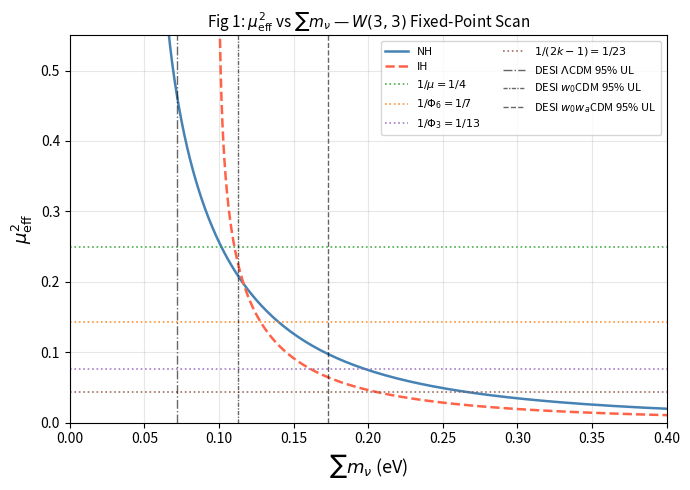

Write the Python code that produced this figure. (Note: this script raises an exception after producing the figure.)
"""Fig 1: mu_eff^2 vs m1 scan — neutrino sector, annotated W(3,3) candidate lines.

Outputs: paper/figures/fig1_mu_eff_scan.pdf  (and .png)

Usage:
    python paper/figures/fig1_mu_eff_scan.py

Requires: numpy, matplotlib, scipy
"""
import numpy as np
import matplotlib
matplotlib.use("Agg")
import matplotlib.pyplot as plt
from scipy.optimize import brentq

# ── Physical constants (NuFIT 5.3, PDG 2024) ──────────────────────────────────
DM2_ATM_NH = 2.528e-3   # eV^2  (NH: m3^2 - m1^2)
DM2_SOL    = 7.42e-5    # eV^2  (m2^2 - m1^2)
DM2_ATM_IH = 2.510e-3   # eV^2  (IH: m2^2 - m3^2)

PHI4 = 10  # Phi_4(3)


def masses_NH(m1):
    m2 = np.sqrt(m1**2 + DM2_SOL)
    m3 = np.sqrt(m1**2 + DM2_ATM_NH)
    return m1, m2, m3


def masses_IH(m3):
    m2 = np.sqrt(m3**2 + DM2_ATM_IH)
    m1 = np.sqrt(m2**2 - DM2_SOL)
    return m1, m2, m3


def mu_eff2(masses):
    ms = np.sort(np.array(masses))
    if np.any(ms <= 0):
        return np.nan
    gm = np.exp(np.mean(np.log(ms)))
    s_star = gm / ms[-1]
    if s_star <= 0:
        return np.nan
    return -np.log(s_star) / np.log(PHI4)


# W(3,3) candidate fixed-point lines
W33_LINES = {
    r"$1/\mu = 1/4$": 1/4,
    r"$1/\Phi_6 = 1/7$": 1/7,
    r"$1/\Phi_3 = 1/13$": 1/13,
    r"$1/(2k-1) = 1/23$": 1/23,
}

# ── Scan ──────────────────────────────────────────────────────────────────────
M1_NH = np.logspace(-4, np.log10(0.35), 600)  # eV
M3_IH = np.logspace(-4, np.log10(0.35), 600)  # eV

mu_NH = np.array([mu_eff2(masses_NH(m)) for m in M1_NH])
sum_NH = np.array([sum(masses_NH(m)) for m in M1_NH])

# IH: m3 is the lightest
mu_IH, sum_IH = [], []
for m3 in M3_IH:
    try:
        ms = masses_IH(m3)
        if ms[0] > 0:
            mu_IH.append(mu_eff2(ms))
            sum_IH.append(sum(ms))
        else:
            mu_IH.append(np.nan)
            sum_IH.append(np.nan)
    except Exception:
        mu_IH.append(np.nan)
        sum_IH.append(np.nan)
mu_IH = np.array(mu_IH)
sum_IH = np.array(sum_IH)

# ── Plot ──────────────────────────────────────────────────────────────────────
fig, ax = plt.subplots(figsize=(7, 5))

ax.plot(sum_NH, mu_NH, color="steelblue", lw=1.8, label="NH")
ax.plot(sum_IH, mu_IH, color="tomato",   lw=1.8, label="IH", ls="--")

colors = ["#2ca02c", "#ff7f0e", "#9467bd", "#8c564b"]
for (label, val), col in zip(W33_LINES.items(), colors):
    ax.axhline(val, color=col, lw=1.2, ls=":", alpha=0.85, label=label)

# DESI DR1 vertical limits
ax.axvline(0.072, color="black", lw=1.0, ls="-.",  alpha=0.6, label=r"DESI $\Lambda$CDM 95% UL")
ax.axvline(0.113, color="black", lw=1.0, ls=(0,(3,1,1,1)), alpha=0.6, label=r"DESI $w_0$CDM 95% UL")
ax.axvline(0.173, color="black", lw=1.0, ls="--",  alpha=0.6, label=r"DESI $w_0w_a$CDM 95% UL")

ax.set_xlabel(r"$\sum m_\nu$ (eV)", fontsize=13)
ax.set_ylabel(r"$\mu_{\rm eff}^2$", fontsize=13)
ax.set_title(r"Fig 1: $\mu_{\rm eff}^2$ vs $\sum m_\nu$ — $W(3,3)$ Fixed-Point Scan", fontsize=11)
ax.set_xlim(0, 0.40)
ax.set_ylim(0, 0.55)
ax.legend(fontsize=8, loc="upper right", ncol=2)
ax.grid(True, alpha=0.3)

plt.tight_layout()
for ext in ("pdf", "png"):
    out = f"paper/figures/fig1_mu_eff_scan.{ext}"
    plt.savefig(out, dpi=200)
    print(f"Saved {out}")
plt.close()
